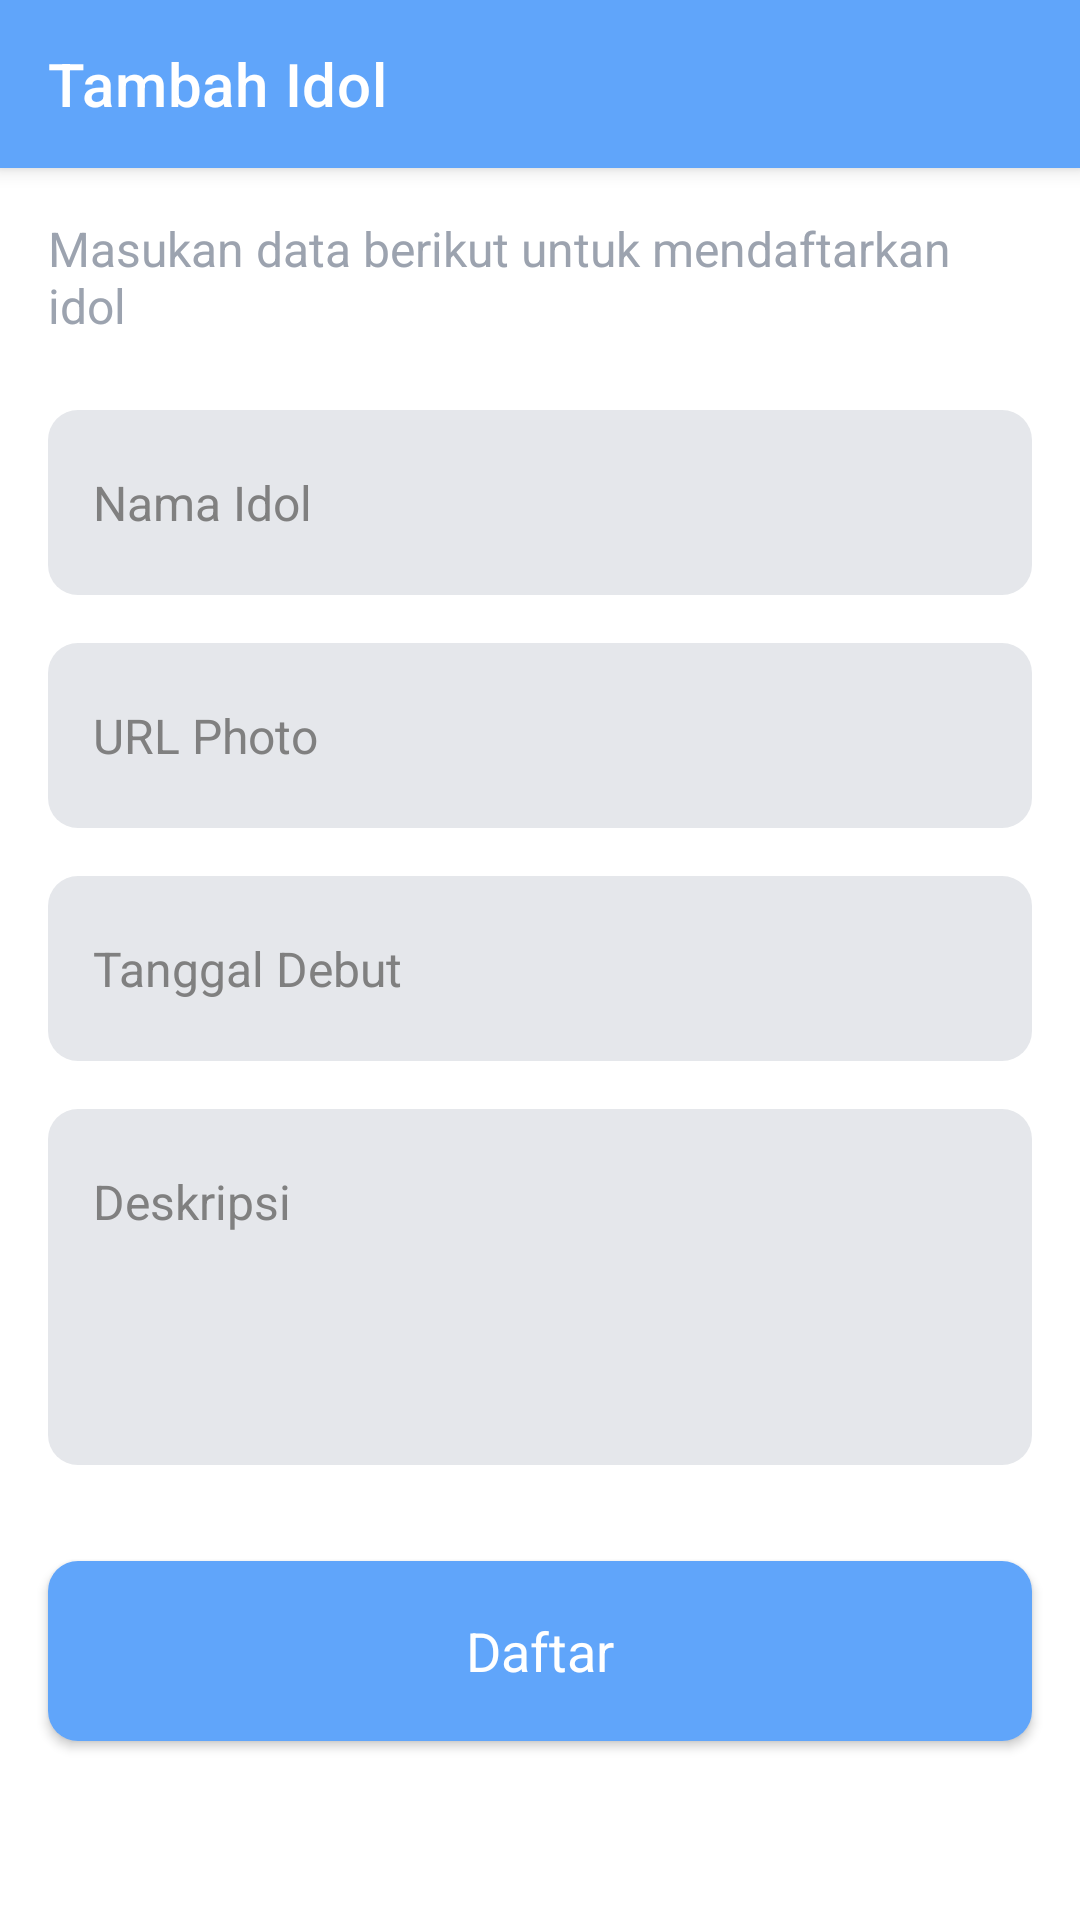

Layout XML and referenced resources for this Android screen:
<!-- AndroidManifest.xml: application theme Theme.Beverse -->
<!-- res/layout/activity_add.xml -->
<?xml version="1.0" encoding="utf-8"?>
<androidx.coordinatorlayout.widget.CoordinatorLayout xmlns:android="http://schemas.android.com/apk/res/android"
    xmlns:app="http://schemas.android.com/apk/res-auto"
    xmlns:tools="http://schemas.android.com/tools"
    android:layout_width="match_parent"
    android:layout_height="match_parent"
    tools:context=".activities.AddActivity">

    <com.google.android.material.appbar.AppBarLayout
        app:layout_constraintStart_toStartOf="parent"
        app:layout_constraintTop_toTopOf="parent"
        app:layout_constraintEnd_toEndOf="parent"
        android:layout_width="match_parent"
        android:layout_height="wrap_content">
        <androidx.appcompat.widget.Toolbar
            android:layout_width="match_parent"
            android:layout_height="wrap_content"
            android:id="@+id/toolbar"
            app:title="Tambah Idol"
            app:titleTextColor="#fff"
            app:navigationIcon="@drawable/ic_baseline_arrow_back_24"
            android:minHeight="?attr/actionBarSize">
        </androidx.appcompat.widget.Toolbar>
    </com.google.android.material.appbar.AppBarLayout>

    <FrameLayout
        android:id="@+id/frameLayout"
        android:layout_width="match_parent"
        android:layout_height="match_parent"
        app:layout_behavior="@string/appbar_scrolling_view_behavior">

        <androidx.constraintlayout.widget.ConstraintLayout
            android:layout_width="match_parent"
            android:layout_height="match_parent">

            <EditText
                android:id="@+id/NameEdit"
                android:layout_width="0dp"
                android:layout_height="wrap_content"
                android:layout_marginStart="16dp"
                android:layout_marginTop="24dp"
                android:layout_marginEnd="16dp"
                android:ems="10"
                android:hint="Nama Idol"
                android:inputType="textPersonName"
                app:layout_constraintEnd_toEndOf="parent"
                app:layout_constraintStart_toStartOf="parent"
                app:layout_constraintTop_toBottomOf="@+id/DescriptionText" />

            <EditText
                android:id="@+id/PhotoEdit"
                android:layout_width="0dp"
                android:layout_height="wrap_content"
                android:layout_marginStart="16dp"
                android:layout_marginTop="16dp"
                android:layout_marginEnd="16dp"
                android:ems="10"
                android:hint="URL Photo"
                android:inputType="textPersonName"
                app:layout_constraintEnd_toEndOf="parent"
                app:layout_constraintStart_toStartOf="parent"
                app:layout_constraintTop_toBottomOf="@+id/NameEdit" />

            <EditText
                android:id="@+id/DebutDateEdit"
                android:layout_width="0dp"
                android:layout_height="wrap_content"
                android:layout_marginStart="16dp"
                android:layout_marginTop="16dp"
                android:layout_marginEnd="16dp"
                android:ems="10"
                android:hint="Tanggal Debut"
                android:inputType="textPersonName"
                app:layout_constraintEnd_toEndOf="parent"
                app:layout_constraintStart_toStartOf="parent"
                app:layout_constraintTop_toBottomOf="@+id/PhotoEdit" />

            <EditText
                android:id="@+id/DecsriptionEdit"
                android:layout_width="0dp"
                android:layout_height="wrap_content"
                android:layout_marginStart="16dp"
                android:layout_marginTop="16dp"
                android:layout_marginEnd="16dp"
                android:ems="10"
                android:hint="Deskripsi"
                android:inputType="textMultiLine|text"
                android:lines="4"
                android:maxLines="4"
                app:layout_constraintEnd_toEndOf="parent"
                app:layout_constraintStart_toStartOf="parent"
                app:layout_constraintTop_toBottomOf="@+id/DebutDateEdit" />

            <Button
                android:id="@+id/AddButton"
                style="@style/PrimaryButton"
                android:layout_width="0dp"
                android:layout_height="wrap_content"
                android:layout_marginStart="16dp"
                android:layout_marginTop="32dp"
                android:layout_marginEnd="16dp"
                android:minHeight="60dp"
                android:text="Daftar"
                android:textSize="18sp"
                app:layout_constraintEnd_toEndOf="parent"
                app:layout_constraintStart_toStartOf="parent"
                app:layout_constraintTop_toBottomOf="@+id/DecsriptionEdit" />

            <TextView
                android:id="@+id/DescriptionText"
                android:layout_width="0dp"
                android:layout_height="wrap_content"
                android:layout_marginStart="16dp"
                android:layout_marginTop="16dp"
                android:layout_marginEnd="16dp"
                android:paddingTop="16dp"
                android:text="Masukan data berikut untuk mendaftarkan idol"
                android:textColor="#9CA3AF"
                android:textSize="16sp"
                app:layout_constraintEnd_toEndOf="parent"
                app:layout_constraintHorizontal_bias="0.0"
                app:layout_constraintStart_toStartOf="parent"
                app:layout_constraintTop_toBottomOf="@+id/GreetingText" />
        </androidx.constraintlayout.widget.ConstraintLayout>
    </FrameLayout>
</androidx.coordinatorlayout.widget.CoordinatorLayout>
<!-- resources referenced by this layout -->
<resources>
  <style name="PrimaryButton" parent="@android:style/Widget.Button">
          <item name="android:background">@drawable/rounded_button</item>
          <item name="android:textAllCaps">false</item>
          <item name="android:textColor">#FFF</item>
      </style>
  <style name="Theme.Beverse" parent="Theme.MaterialComponents.Light.NoActionBar">
          
          <item name="colorPrimary">#60A5FA</item>
          <item name="colorPrimaryVariant">#60A5FA</item>
          <item name="colorOnPrimary">@color/white</item>
          
          <item name="colorSecondary">@color/teal_200</item>
          <item name="colorSecondaryVariant">@color/teal_700</item>
          <item name="colorOnSecondary">@color/black</item>
          
          <item name="android:statusBarColor" tools:targetApi="l">?attr/colorPrimaryVariant</item>
          
          <item name="editTextStyle">@style/StyledEditText</item>
          <item name="android:actionBarStyle">@style/MyActionBar</item>
      </style>
  <!-- drawable rounded_button (drawable) -->
  <?xml version="1.0" encoding="utf-8"?>
  <shape xmlns:android="http://schemas.android.com/apk/res/android"
      android:shape="rectangle">
  
      <solid android:color="#60A5FA" />
      <corners
          android:bottomRightRadius="10dp"
          android:bottomLeftRadius="10dp"
          android:topLeftRadius="10dp"
          android:topRightRadius="10dp" />
  </shape>
  <color name="white">#FFFFFFFF</color>
  <color name="teal_200">#FF03DAC5</color>
  <color name="teal_700">#FF018786</color>
  <color name="black">#FF000000</color>
  <style name="StyledEditText" parent="@android:style/TextAppearance.Widget.EditText">
          <item name="android:background">@drawable/rounded_edit_text</item>
          <item name="android:paddingTop">20dp</item>
          <item name="android:paddingBottom">20dp</item>
          <item name="android:paddingLeft">15dp</item>
          <item name="android:paddingRight">15dp</item>
          <item name="android:textColor">#374151</item>
          <item name="android:textCursorDrawable">@drawable/cursor</item>
          <item name="android:focusable">true</item>
          <item name="android:focusableInTouchMode">true</item>
      </style>
  <style name="MyActionBar" parent="@android:style/Widget.Holo.Light.ActionBar">
          <item name="android:background">#FFFFFF</item>
          <item name="android:titleTextStyle">@style/AppTheme.ActionBar.TitleTextStyle</item>
      </style>
  <!-- drawable rounded_edit_text (drawable) -->
  <?xml version="1.0" encoding="utf-8"?>
  <shape xmlns:android="http://schemas.android.com/apk/res/android"
      android:shape="rectangle"
      android:padding="10dp">
  
      <solid android:color="#E5E7EB" />
      <corners
          android:bottomRightRadius="10dp"
          android:bottomLeftRadius="10dp"
          android:topLeftRadius="10dp"
          android:topRightRadius="10dp" />
  </shape>
  <!-- drawable cursor (drawable) -->
  <?xml version="1.0" encoding="utf-8"?>
  <shape  xmlns:android="http://schemas.android.com/apk/res/android">
      <size android:width="1dp"/>
      <solid android:color="#1F2937"/>
  </shape>
  <style name="AppTheme.ActionBar.TitleTextStyle" parent="@android:style/TextAppearance.StatusBar.Title">
          <item name="android:textColor">#374151</item>
      </style>
</resources>
